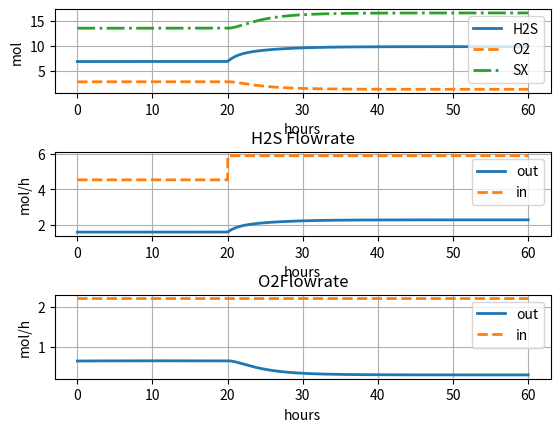
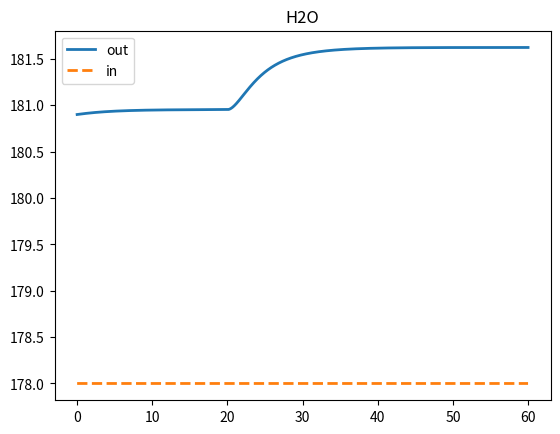
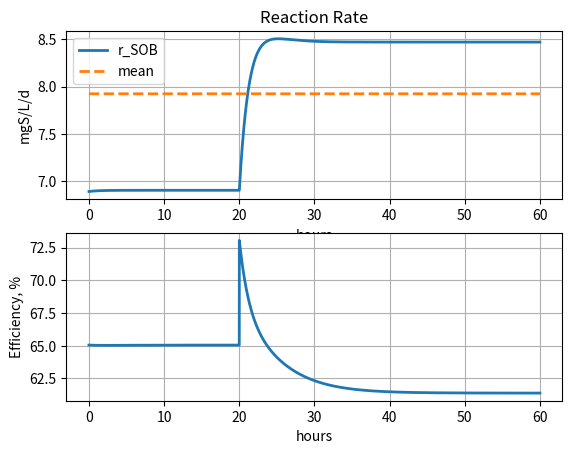
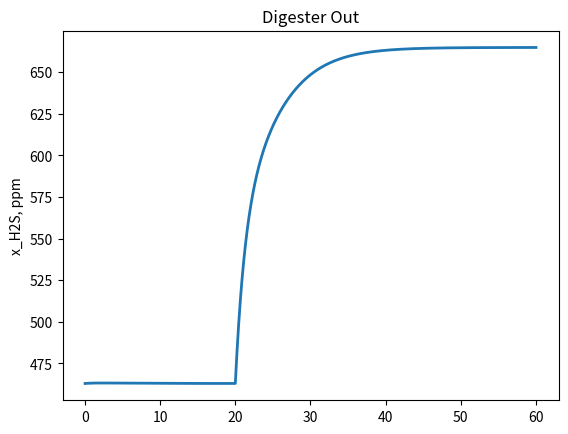

Source code (Python) for these figures, in order:
import numpy as np
import pandas as pd
from matplotlib import pyplot as plt
import time
from pprint import pprint as pp

d_start = 0         # [h] - Start time
d_end   = 60       # [h] - End time
hours   = .01      # [h] - Discretization time

n_times = int((d_end-d_start)/hours)+1  # Number of time steps

print('***Intervals of {hours} hours. \n {n_times} time steps***'.format(hours=hours, n_times=n_times))

t = np.linspace(d_start,d_end,n_times) # time span
R_C = 1.8 # gS/gO2 reaction coefficient
P = 1 # atm
T = 35+273.15 # K
P_norm = 1 # atm
T_norm = 20+273.15 # K
R = 0.0821 # L * atm/mol/K
Rgas_m3_atm_K = 0.08205746e-3 # m^3*atm/(mol*K)
Vgas = 350*np.ones(len(t))#m3
RC = 1.8                                                        # [gS/gO2]     - Stoichiometry of the reaction
alfa = 1                                                        # [-] - Power for sulfur concentration
beta = 0.2                                                      # [-] - Power for oxygen concentration
k= 0.6                                                          # [1/m3/h*(gS*gO)^proper exp] - Reaction rate constant
tau_head = 4.3*np.ones(len(t))                                                  # [h] - Head space residence time
F_in = {
    'CH4': 2537.39*np.ones(len(t)),
    'CO2':  706.49*np.ones(len(t)),
    'H2S': 4.54*np.ones(len(t)),
    'H2O': 178*np.ones(len(t)),
    'O2':  2.2*np.ones(len(t)),
    'SX':  0.000,    
    'total': np.zeros(len(t))
   
} # mol/hours


PM = {
    'H2S': 34.1,
    'O2':  36.0,
    'SX':  32.1,
    'H2O': 18.0
}

dt = (t[-1] - t[0])/len(t)

n_out = {
    'CH4': np.zeros(len(t)),
    'CO2': np.zeros(len(t)),
    'H2S': np.zeros(len(t)),
    'H2O': np.zeros(len(t)),
    'O2':  np.zeros(len(t)),
    'SX':  np.zeros(len(t)),    
} # mol
F_out = {
    'CH4': np.zeros(len(t)),
    'CO2': np.zeros(len(t)),
    'H2S': np.zeros(len(t)),
    'H2O': np.zeros(len(t)),
    'O2':  np.zeros(len(t)),
    'SX':  np.zeros(len(t)),
    'total':np.zeros(len(t))   
} # mol/hours
Q_out = {
    'CH4': np.zeros(len(t)),
    'CO2': np.zeros(len(t)),
    'H2S': np.zeros(len(t)),
    'H2O': np.zeros(len(t)),
    'O2':  np.zeros(len(t)),
    'SX':  np.zeros(len(t)),
    'total':np.zeros(len(t))   
} # mol/hours

c_out = {
    'H2S': np.zeros(len(t)),
    'O2':  np.zeros(len(t))
} # mol/m3

w_out = {
    'H2S': np.zeros(len(t)),
    'O2':  np.zeros(len(t))
} # g/m3

x_out = {
    'H2S': np.zeros(len(t)),
    'O2':  np.zeros(len(t))
} # [-]

r_SOB = np.zeros(len(t))

F_out['H2S'][0] = 1.5865
F_out['O2'][0]  = 0.64
F_out['H2O'][0] = 180.9
F_out['CH4'][0] = F_in['CH4'][0]
F_out['CO2'][0] = F_in['CO2'][0]


n_out['H2S'][0] = F_out['H2S'][0]*tau_head[0]
n_out['O2'][0]  = F_out['O2'][0]*tau_head[0]
n_out['H2O'][0] = F_out['H2O'][0]*tau_head[0]
n_out['SX'][0] =  13.5

digester_out = pd.DataFrame()
print('Simulation is on going...')
t0 = time.time()
# r_SOB[0] = (k * w_out['H2S'][0]**alfa * w_out['O2'][0]**beta)) # gS/m3/h

for i in range(1, len(t)):#   
    F_in['total'][i] = sum(F_in[comp][i] for comp in F_in.keys() if comp != 'SX')
    if i > len(t)/3: # and i < len(t)/2:
        F_in['H2S'][i] = 1.3*F_in['H2S'][0]   
        
    # elif i >= len(t)/2:
    #     F_in['H2S'][i] = 1.2*F_in['H2S'][0]  
    #                                                                         CH4                            CO2
    x_out['H2S'][i-1] = n_out['H2S'][i-1] / (n_out['H2O'][i-1] + n_out['H2S'][i-1] + n_out['O2'][i-1] +  F_out['CH4'][i-1]*tau_head[i-1] +  F_out['CO2'][i-1]*tau_head[i-1])
    x_out['O2'][i-1]  = n_out['O2'][i-1]  / (n_out['H2O'][i-1] + n_out['H2S'][i-1] + n_out['O2'][i-1] +  F_out['CH4'][i-1]*tau_head[i-1] +  F_out['CO2'][i-1]*tau_head[i-1])
    
    c_out['H2S'][i-1] = x_out['H2S'][i-1] * P/R/T # mol/L
    c_out['O2'][i-1]  = x_out['O2'][i-1]  * P/R/T # mol/L
    
    w_out['H2S'][i-1] = c_out['H2S'][i-1] * PM['H2S'] * 1000 # g/m3
    w_out['O2'][i-1]  = c_out['O2'][i-1]  * PM['O2'] * 1000 # g/m3
    
    r_SOB[i] = (k * w_out['H2S'][i-1]**alfa * w_out['O2'][i-1]**beta)

    n_out['H2S'][i] = max(1e-16,(F_in['H2S'][i]*dt + (n_out['H2S'][i-1]) - (r_SOB[i]*dt* Vgas[i] / PM['H2S']))/(1+dt/tau_head[i]))
    n_out['O2'][i]  = max(1e-16,(F_in['O2'][i]*dt  + (n_out['O2'][i-1])  - (r_SOB[i]*dt* Vgas[i] / (R_C * PM['O2'])))/(1+dt/tau_head[i]))
    n_out['SX'][i]  = (F_in['SX']*dt  + (n_out['SX'][i-1])  + (r_SOB[i]* dt* Vgas[i]) / PM['SX'])/(1+dt/tau_head[i])
    
    n_out['H2O'][i] = (F_in['H2O'][i]*dt + (n_out['H2O'][i-1])  + (r_SOB[i]*dt* Vgas[i] / PM['H2S']))/(1+dt/tau_head[i]) # F_in['H2O'] + nu['H2O'] * (k * w_out['H2S'][i]**alfa * w_out['O2'][i]**beta)*( dt/(1+dt) ) * Vgas /

    F_out['H2S'][i] = n_out['H2S'][i]/tau_head[i]
    F_out['O2'][i]  = n_out['O2'][i]/tau_head[i]
    
    F_out['H2O'][i] = n_out['H2O'][i]/tau_head[i]
    F_out['CO2'][i] = F_in['CO2'][i]
    F_out['CH4'][i] = F_in['CH4'][i]
    F_out['total'][i] = F_out['H2S'][i] + F_out['O2'][i] + F_out['H2O'][i] + F_out['CO2'][i] + F_out['CH4'][i]
    dig_iter = pd.DataFrame()
    dig_iter = pd.DataFrame({'t': t[i], 
                            't_out': t[i]+tau_head[i], 
                            'F_CH4': F_out['CH4'][i],
                            'F_CO2': F_out['CO2'][i],
                            'F_H2S': F_out['H2S'][i],
                            'F_O2' : F_out['O2'][i],
                            'F_H2O': F_out['H2O'][i],
                            'F_tot': F_out['total'][i],
                            'x_CH4': F_out['CH4'][i]/F_out['total'][i],
                            'x_CO2': F_out['CO2'][i]/F_out['total'][i],
                            'x_H2S': F_out['H2S'][i]/F_out['total'][i],
                            'x_H2O': F_out['H2O'][i]/F_out['total'][i],
                            'x_O2' : F_out['O2'][i]/F_out['total'][i],
                            'Q_CH4': F_out['CH4'][i]*T_norm*Rgas_m3_atm_K/P_norm,
                            'Q_CO2': F_out['CO2'][i]*T_norm*Rgas_m3_atm_K/P_norm,
                            'Q_H2S': F_out['H2S'][i]*T_norm*Rgas_m3_atm_K/P_norm,
                            'Q_H2O': F_out['H2O'][i]*T_norm*Rgas_m3_atm_K/P_norm,
                            'Q_O2' : F_out['O2'][i]*T_norm*Rgas_m3_atm_K/P_norm,
                            'Q_tot': F_out['total'][i]*T_norm*Rgas_m3_atm_K/P_norm,
                            }, index=[i])

    digester_out = pd.concat([digester_out, dig_iter])

                            
                          
print(digester_out)                          
    
Efficiency = (1-(n_out['H2S'][:]/tau_head/F_in['H2S']))*100
    
print('Last F_out H2S = ', F_out['H2S'][-1], 'mol/h')
print('Last F_out O2  = ', F_out['O2'][-1], 'mol/h')
print('Last F_out H2O = ', F_out['H2O'][-1], 'mol/h')
print('Last F_out CO2 = ', F_out['CO2'][-1], 'mol/h')
print('Last n_out SX  = ', n_out['SX'][-1], 'mol')
print('Simulation ended')
print('time for procedure: ', time.time() - t0, 'sec')

plt.figure()
plt.subplots_adjust(hspace=0.7)
plt.subplot(3,1,1)
'CSTR composition'
plt.plot(t, n_out['H2S'], label = 'H2S', linewidth=2)
plt.plot(t, n_out['O2'], '--', label = 'O2',  linewidth=2)
plt.plot(t, n_out['SX'], '-.', label = 'SX',  linewidth=2)
plt.grid(True); plt.xlabel('hours'); plt.ylabel('mol')
plt.legend(loc='best')
plt.subplot(3,1,2)
plt.title('H2S Flowrate')
plt.plot(t, F_out['H2S'], label = 'out', linewidth=2)
plt.plot(t, F_in['H2S'], '--', label = 'in',  linewidth=2)
plt.grid(True); plt.xlabel('hours'); plt.ylabel('mol/h'); plt.legend(loc='best')
plt.subplot(3,1,3)
plt.title('O2Flowrate')
plt.plot(t, F_out['O2'], label = 'out', linewidth=2)
plt.plot(t, F_in['O2'], '--', label = 'in',  linewidth=2)
plt.grid(True); plt.xlabel('hours'); plt.ylabel('mol/h'); plt.legend(loc='best')
plt.figure()
plt.title('H2O')
plt.plot(t, F_out['H2O'], label = 'out', linewidth=2)
plt.plot(t, F_in['H2O'], '--', label = 'in',linewidth=2)
plt.legend()
plt.figure()
plt.subplot(2,1,1)
plt.title('Reaction Rate')
plt.plot(t[1:], r_SOB[1:]*24, label = 'r_SOB', linewidth=2)
plt.plot(t, np.array(np.mean(r_SOB*24))*np.ones(len(t)), '--', label = 'mean',  linewidth=2)
plt.legend(loc='best')
plt.grid(True); plt.xlabel('hours'); plt.ylabel('mgS/L/d')
plt.subplot(2,1,2)
plt.plot(t, Efficiency, label = 'Efficiency', linewidth=2)
plt.grid(True); plt.xlabel('hours'); plt.ylabel('Efficiency, %')
print('mean r_SOB: ', np.mean(r_SOB*24), 'mgS/L/d')

plt.figure()
plt.title('Digester Out')
plt.plot(digester_out['t'], digester_out['x_H2S']*1e+6, label = 'H2S', linewidth=2)
plt.ylabel(ylabel='x_H2S, ppm')
plt.show()


